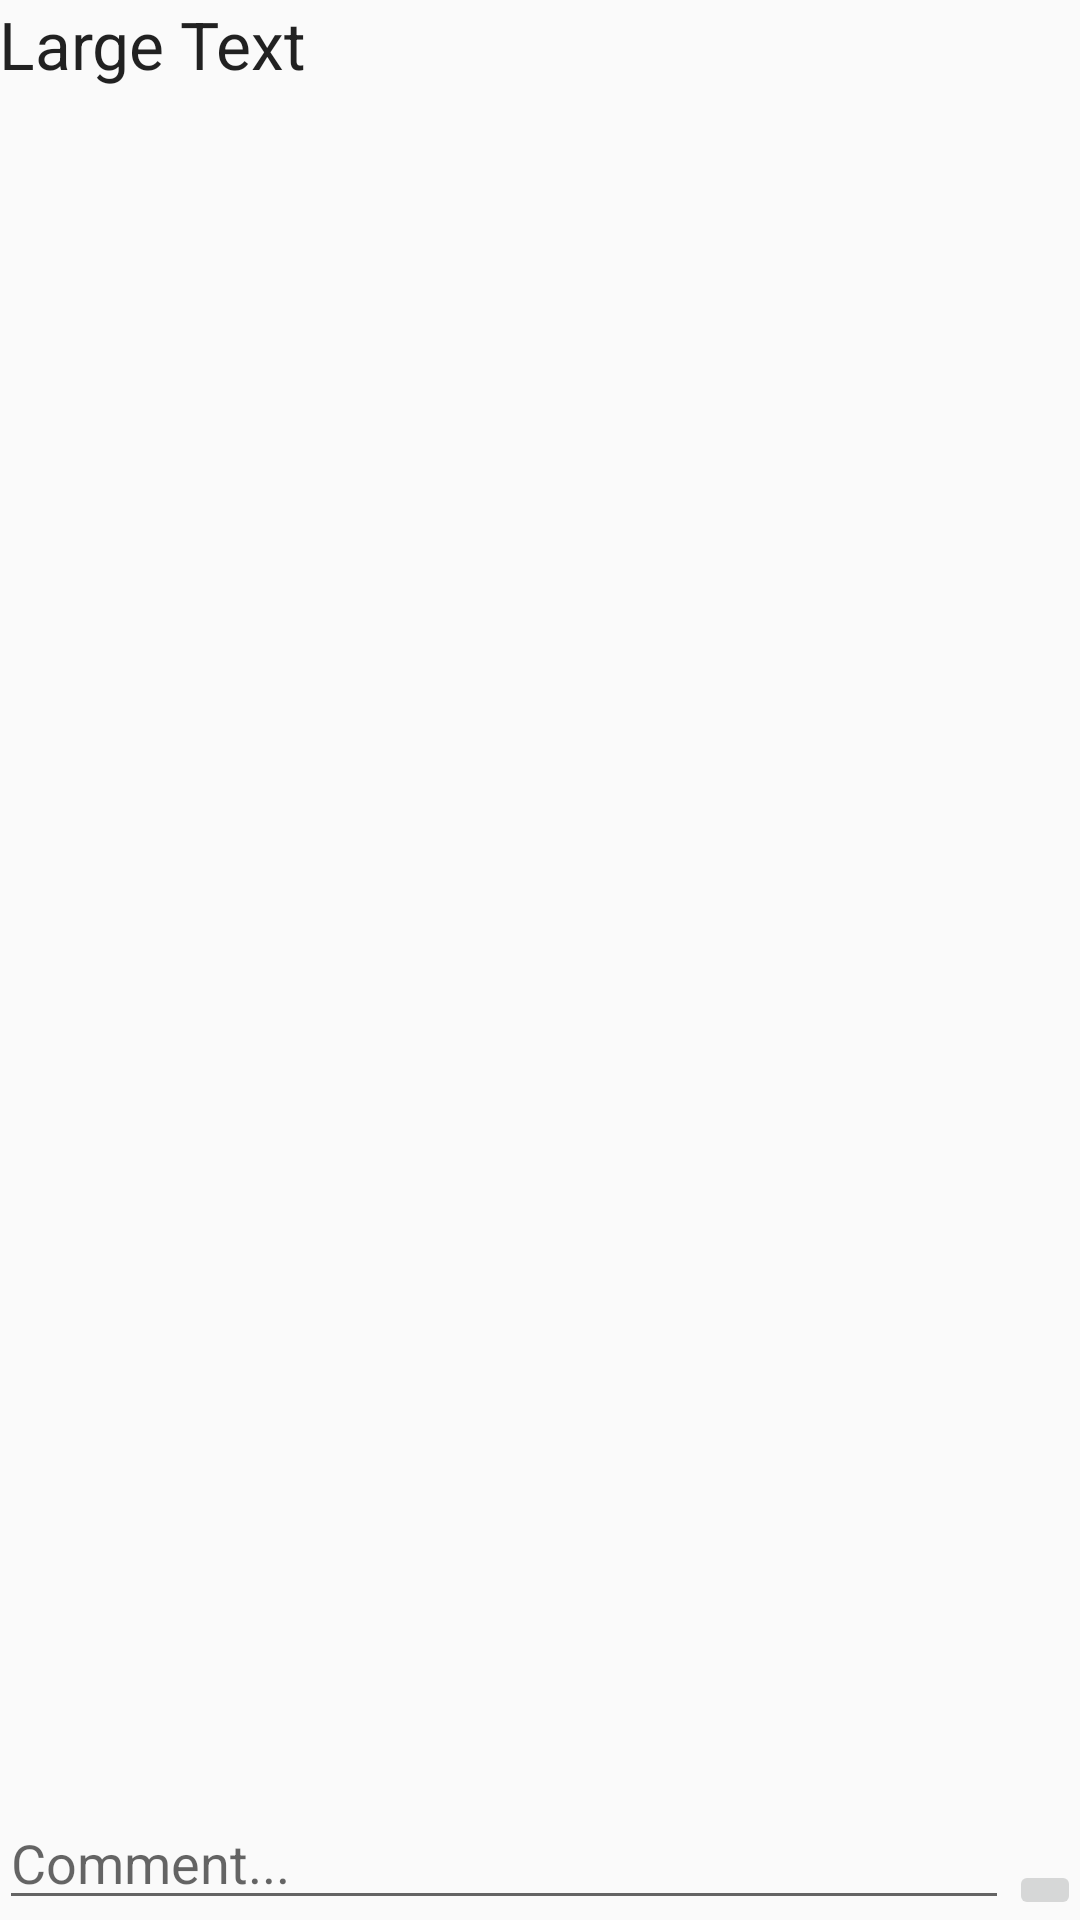

The Android layout XML behind this screen, and the referenced resources:
<!-- AndroidManifest.xml: application theme AppTheme -->
<!-- res/layout/activity_forum_page.xml -->
<?xml version="1.0" encoding="utf-8"?>
<RelativeLayout xmlns:android="http://schemas.android.com/apk/res/android"
    xmlns:tools="http://schemas.android.com/tools" android:layout_width="match_parent"
    android:layout_height="match_parent" android:paddingLeft="@dimen/activity_horizontal_margin"
    android:paddingRight="@dimen/activity_horizontal_margin"
    android:paddingTop="@dimen/activity_vertical_margin"
    android:paddingBottom="@dimen/activity_vertical_margin"
    tools:context="com.cloudproj.microforum.ForumPage">

    <TextView
        android:layout_width="wrap_content"
        android:layout_height="wrap_content"
        android:textAppearance="?android:attr/textAppearanceLarge"
        android:text="Large Text"
        android:id="@+id/tvFPQuestion"
        android:layout_alignParentTop="true"
        android:layout_alignParentLeft="true"
        android:layout_alignParentStart="true" />

    <EditText
        android:layout_width="wrap_content"
        android:layout_height="wrap_content"
        android:id="@+id/editText"
        android:layout_alignParentBottom="true"
        android:layout_alignParentLeft="true"
        android:layout_alignParentStart="true"
        android:hint="Comment..."
        android:layout_toLeftOf="@+id/imageButton"
        android:layout_toStartOf="@+id/imageButton" />

    <ImageButton
        android:layout_width="wrap_content"
        android:layout_height="wrap_content"
        android:id="@+id/imageButton"
        android:layout_alignParentBottom="true"
        android:layout_alignParentRight="true"
        android:layout_alignParentEnd="true" />

    <ListView
        android:layout_width="wrap_content"
        android:layout_height="wrap_content"
        android:id="@+id/CommentsList"
        android:layout_below="@+id/tvFPQuestion"
        android:layout_alignParentLeft="true"
        android:layout_alignParentStart="true"
        android:layout_above="@+id/editText" />
</RelativeLayout>
<!-- resources referenced by this layout -->
<resources>
  <style name="AppTheme" parent="Theme.AppCompat.Light.DarkActionBar">
          
          <item name="colorPrimary">@color/colorPrimary</item>
          <item name="colorPrimaryDark">@color/colorPrimaryDark</item>
          <item name="colorAccent">@color/colorAccent</item>
      </style>
  <!-- not gathered from this repository: default colours our renderer supplied (Android Studio template values) -->
  <color name="colorPrimary">#FF6200EE</color>
  <color name="colorPrimaryDark">#FF3700B3</color>
  <color name="colorAccent">#FF03DAC5</color>
</resources>
